Run: headless pygame with SDL's dummy video driver; simulated clock (each Clock.tick advances the game by its frame time, no real sleeping); random seed 0; keys injected as events and as key.get_pressed() state; no mouse input.
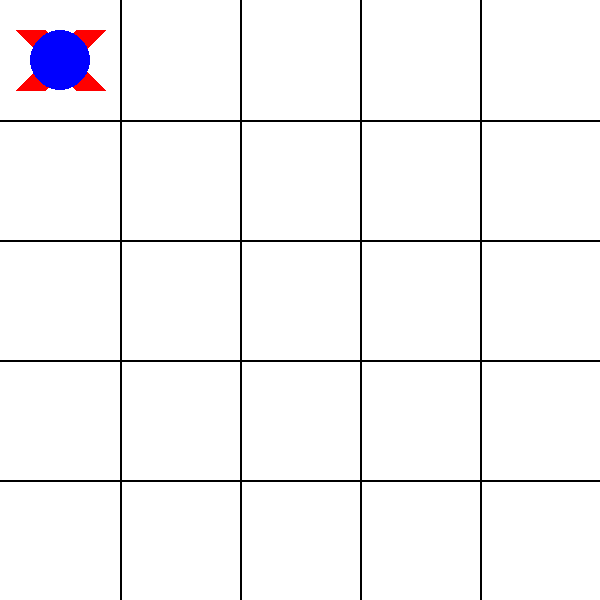
Frame 1 of 4 · flips 1–60 · no input
Frame 2 of 4 · flips 61–180 · tapped SPACE, RETURN · held RIGHT (→), D · screen unchanged from frame 1, image omitted
Frame 3 of 4 · flips 181–300 · held DOWN (↓), S · screen unchanged from frame 2, image omitted
Frame 4 of 4 · flips 301–420 · held LEFT (←), A, UP (↑), W · screen unchanged from frame 3, image omitted

The pygame program that drew these frames:

# Simple pygame program


# Import and initialize the pygame library

import pygame

pygame.init()


# Set up the drawing window

ws = 600
screen = pygame.display.set_mode([ws, ws])



# Run until the user asks to quit

running = True



def lect(nbcol, indexx,indexy):
	gap=ws/nbcol
	locx=(gap*indexx)+(gap/2)
	locy=(gap*indexy)+(gap/2)
	loctab = [None] * 3
	loctab[0] = locx
	loctab[1] = locy
	loctab[2] = gap
	return loctab




def grill(x):
	i=0
	while i<x:
		pygame.draw.line(screen, (0,0,0), ((ws/x)*(i+1),0), ((ws/x)*(i+1),600), 2)
		pygame.draw.line(screen, (0,0,0), (0,(ws/x)*(i+1)), (600,(ws/x)*(i+1)), 2)
		i=i+1

def cross(posx,posy,x):
	pygame.draw.line(screen, (255,0,0),(posy - (x/4) ,posx + (x/4)), (posy + (x/4) ,posx - (x/4)), int((x/4)))
	pygame.draw.line(screen, (255,0,0),(posy + (x/4) ,posx - (x/4)), (posy - (x/4) ,posx + (x/4)), int((x/4)))
	pygame.draw.line(screen, (255,0,0),(posy - (x/4) ,posx - (x/4)), (posy + (x/4) ,posx + (x/4)), int((x/4)))
	pygame.draw.line(screen, (255,0,0),(posy - (x/4) ,posx - (x/4)), (posy + (x/4) ,posx + (x/4)), int((x/4)))
		
def circle(posx,posy,x):
	pygame.draw.circle(screen, (0, 0, 255), (posx , posy ), (x/4))
	
	

while running:


    # Did the user click the window close button?

    for event in pygame.event.get():

        if event.type == pygame.QUIT:

            running = False


    # Fill the background with white

    screen.fill((255, 255, 255))


    # Draw a solid blue circle in the center
    loctab = lect(5,0,0)

    grill(int(ws/loctab[2]))
    cross(loctab[0],loctab[1],loctab[2])
    circle(loctab[0],loctab[1],loctab[2])
    

    # Flip the display

    pygame.display.flip()


# Done! Time to quit.

pygame.quit()
